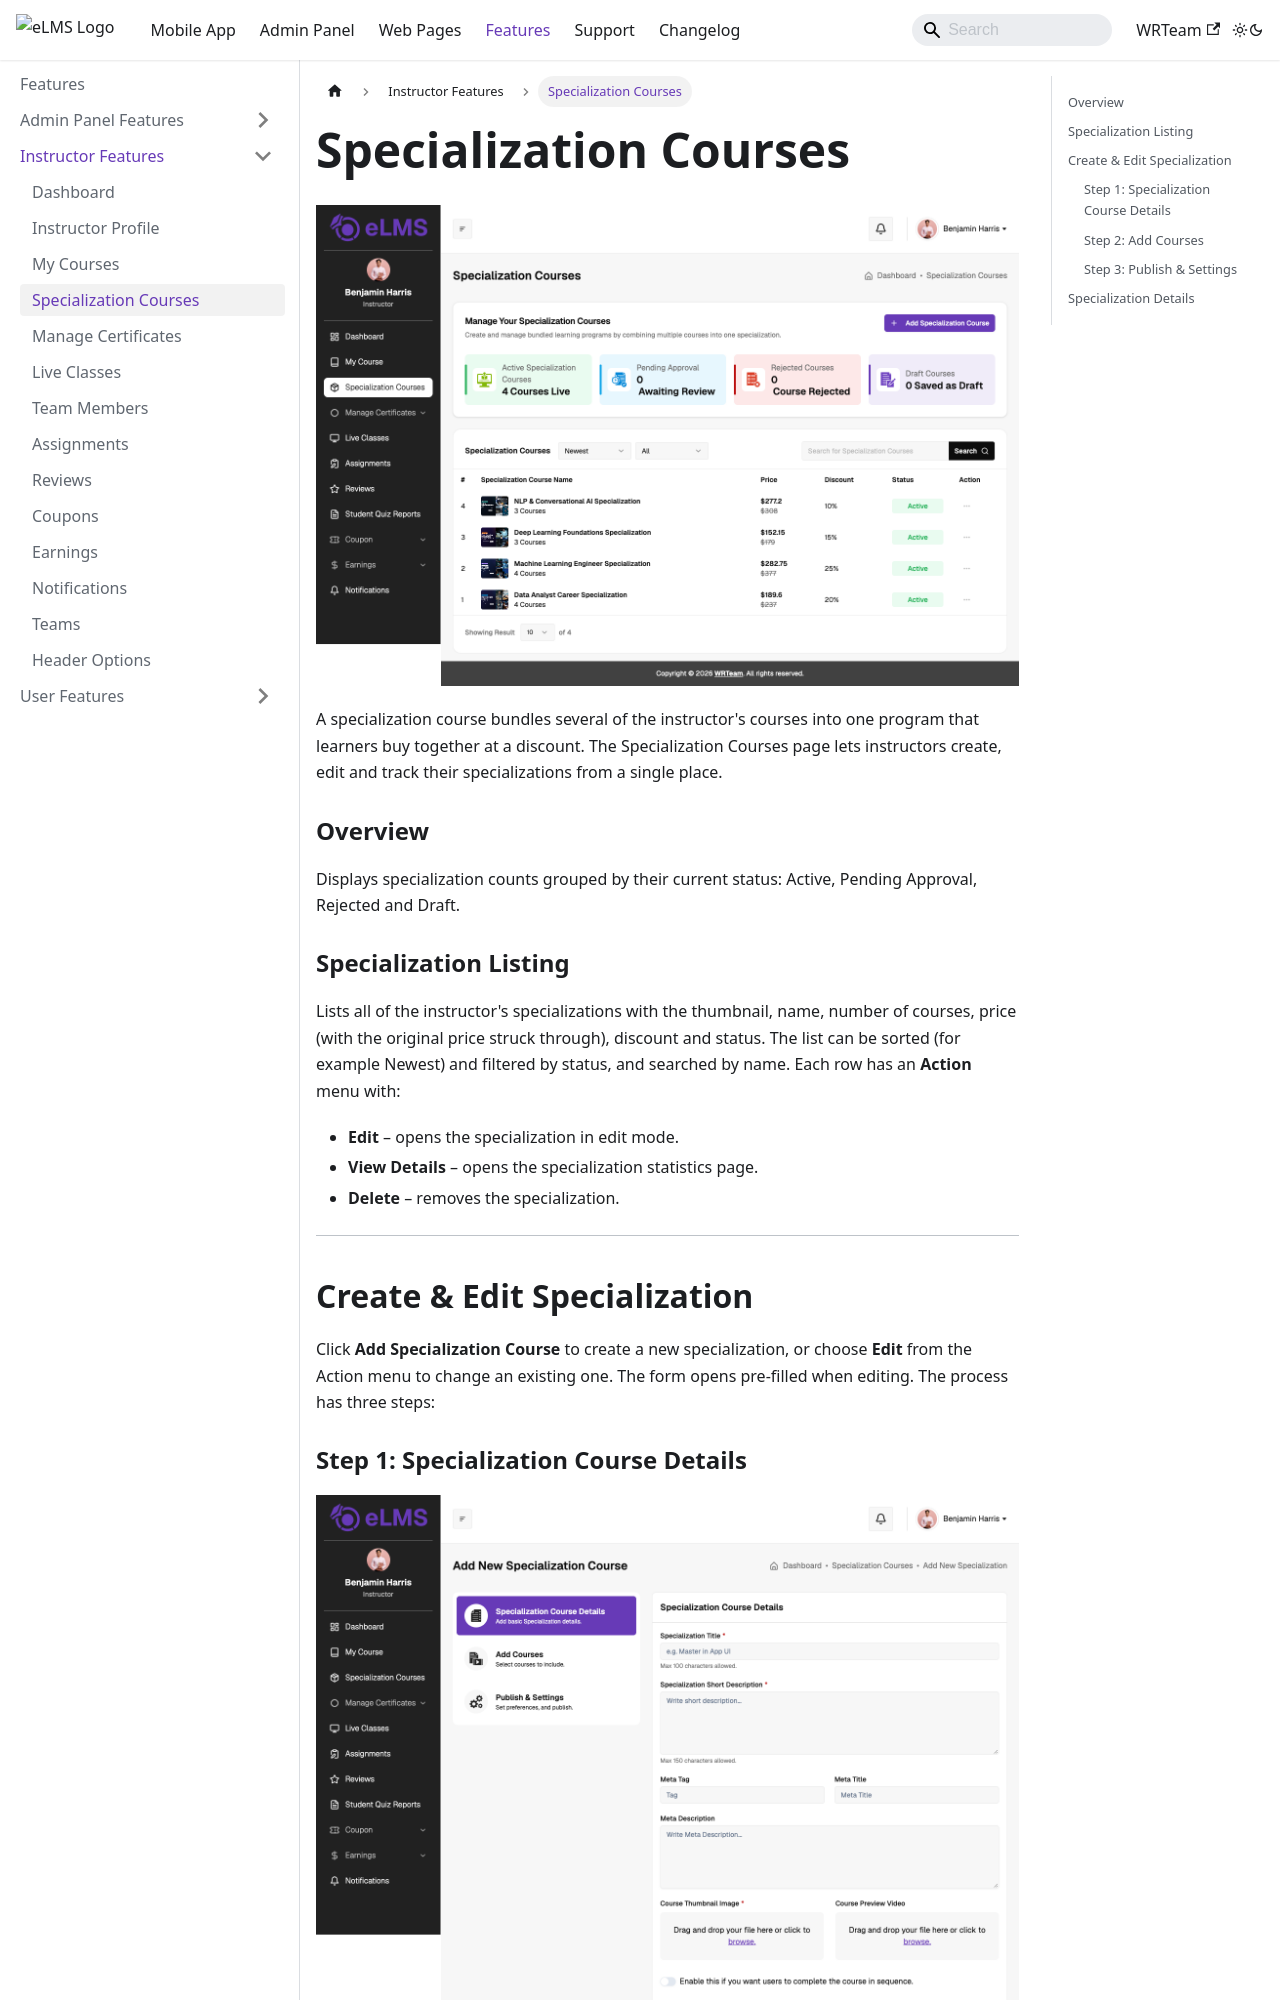

repository: WRTeam-in/elms-doc · page: features/instructor/specialization-courses/index.html · generator: docusaurus

---
sidebar_position: 3.3
---

# Specialization Courses

![Specialization Courses](../../static/images/instructor/specialization-list.png)

A specialization course bundles several of the instructor's courses into one program that learners buy together at a discount. The Specialization Courses page lets instructors create, edit and track their specializations from a single place.

### Overview

Displays specialization counts grouped by their current status: Active, Pending Approval, Rejected and Draft.

### Specialization Listing

Lists all of the instructor's specializations with the thumbnail, name, number of courses, price (with the original price struck through), discount and status. The list can be sorted (for example Newest) and filtered by status, and searched by name. Each row has an **Action** menu with:

- **Edit** – opens the specialization in edit mode.
- **View Details** – opens the specialization statistics page.
- **Delete** – removes the specialization.

---
